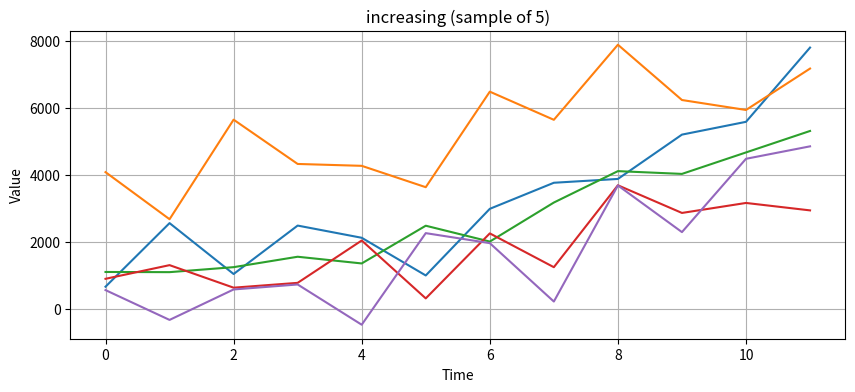
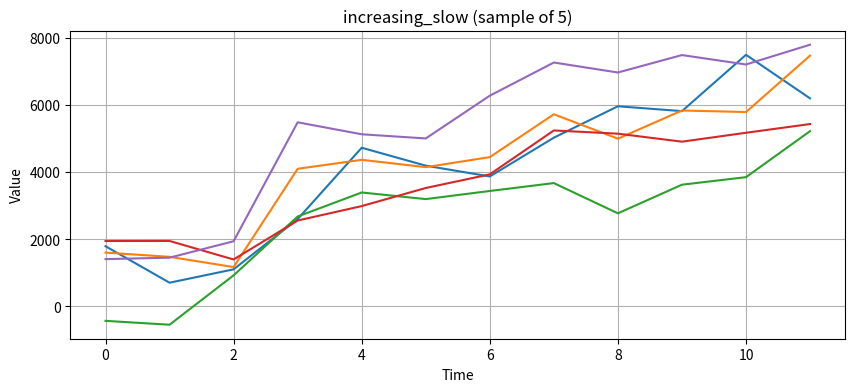
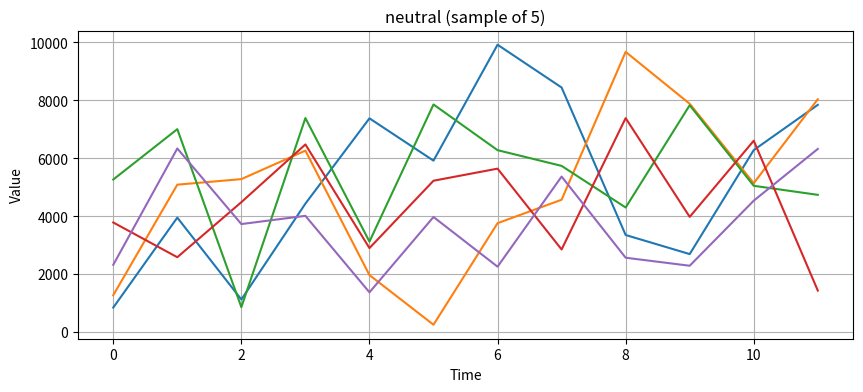
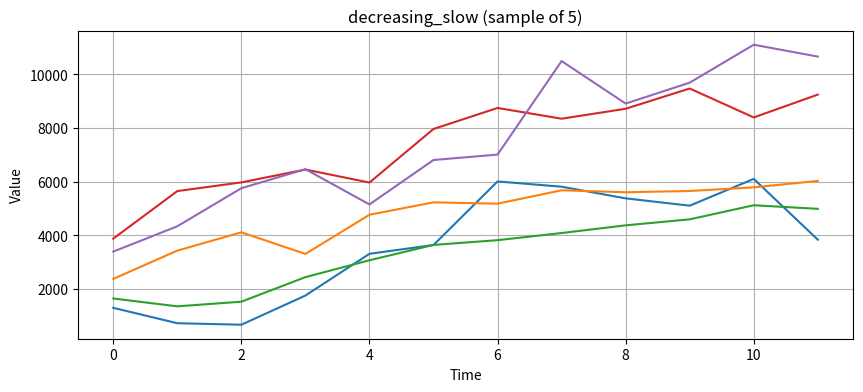
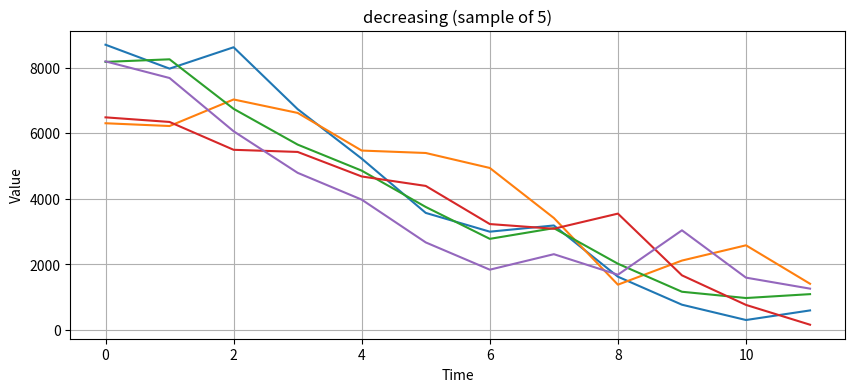

Write the Python code that produced these figures, in order.
import numpy as np
import random
import matplotlib.pyplot as plt
import pandas as pd

def generate_variable_trend(trend_type, length=12, scale_range=(50, 10000), noise_level=0.05):
    # Base time array, not always uniformly spaced
    t = np.linspace(0, 1, length)
    
    # Start with a base trend function
    if trend_type == 'increasing':
        trend = np.power(t, random.uniform(0.8, 2.5))  # power curve
    elif trend_type == 'increasing_slow':
        trend = np.log1p(t * random.uniform(2, 10))  # slow log growth
    elif trend_type == 'neutral':
        trend = np.full(length, 0.5) + np.random.normal(0, 0.05, size=length)
    elif trend_type == 'decreasing_slow':
        trend = np.log1p((1 - t) * random.uniform(2, 10))[::-1]
    elif trend_type == 'decreasing':
        trend = np.power((1 - t), random.uniform(0.8, 2.5))
    else:
        raise ValueError("Invalid trend type")

    # Normalize to 0-1
    trend = (trend - np.min(trend)) / (np.max(trend) - np.min(trend) + 1e-6)
    
    # Add a delay or acceleration in the trend's onset
    if trend_type != 'neutral':
        shift = random.randint(-2, 2)
        trend = np.roll(trend, shift)
        if shift > 0:
            trend[:shift] = trend[shift]
        elif shift < 0:
            trend[shift:] = trend[shift - 1]

    # Add jaggedness: localized jumps/dips
    jagged = np.copy(trend)
    for i in range(length):
        if random.random() < 0.3:  # 30% chance of local distortion
            jagged[i] += np.random.normal(0, 0.1)
    
    # Add sharp jumps or drops occasionally, less chance for neutral
    for _ in range(random.randint(0, 2)):
        if trend_type == "neutral" and random.random() > 0.15:
            continue # 15% chance to NOT hit this continue for neutral trend_types
        jump_idx = random.randint(1, length - 2)
        jump_magnitude = np.random.normal(0, 0.2)
        jagged[jump_idx] += jump_magnitude

    # Rescale to target value range
    min_val = random.uniform(scale_range[0], scale_range[1] * 0.2)
    max_val = random.uniform(scale_range[1] * 0.5, scale_range[1])
    scaled = jagged * (max_val - min_val) + min_val

    # Final noise, less so for neutral
    final_series = scaled
    if trend_type != "neutral" or random.random() < 0.15:
        noise = np.random.normal(0, noise_level * (max_val - min_val), size=length)
        final_series += noise

    return final_series.tolist()

# Generate data for each category
categories = {
    'increasing': [],
    'increasing_slow': [],
    'neutral': [],
    'decreasing_slow': [],
    'decreasing': []
}

for _ in range(15):
    for cat in categories:
        categories[cat].append(generate_variable_trend(cat, noise_level=random.random()*0.15))

# Save data to CSV

# Flatten data into rows with category labels
all_series = []
for cat, series_list in categories.items():
    for series in series_list:
        row = {'category': cat}
        for i, value in enumerate(series):
            row[f't{i+1}'] = value
        all_series.append(row)

# Create DataFrame and save to CSV
df = pd.DataFrame(all_series)
df.to_csv("synthetic_timeseries_data.csv", index=False)

print("Saved to synthetic_timeseries_data.csv")

# Optional plot
for cat, series_list in categories.items():
    plt.figure(figsize=(10, 4))
    for series in series_list[:5]:
        plt.plot(series)
    plt.title(f"{cat} (sample of 5)")
    plt.xlabel("Time")
    plt.ylabel("Value")
    plt.grid(True)
    plt.show()
